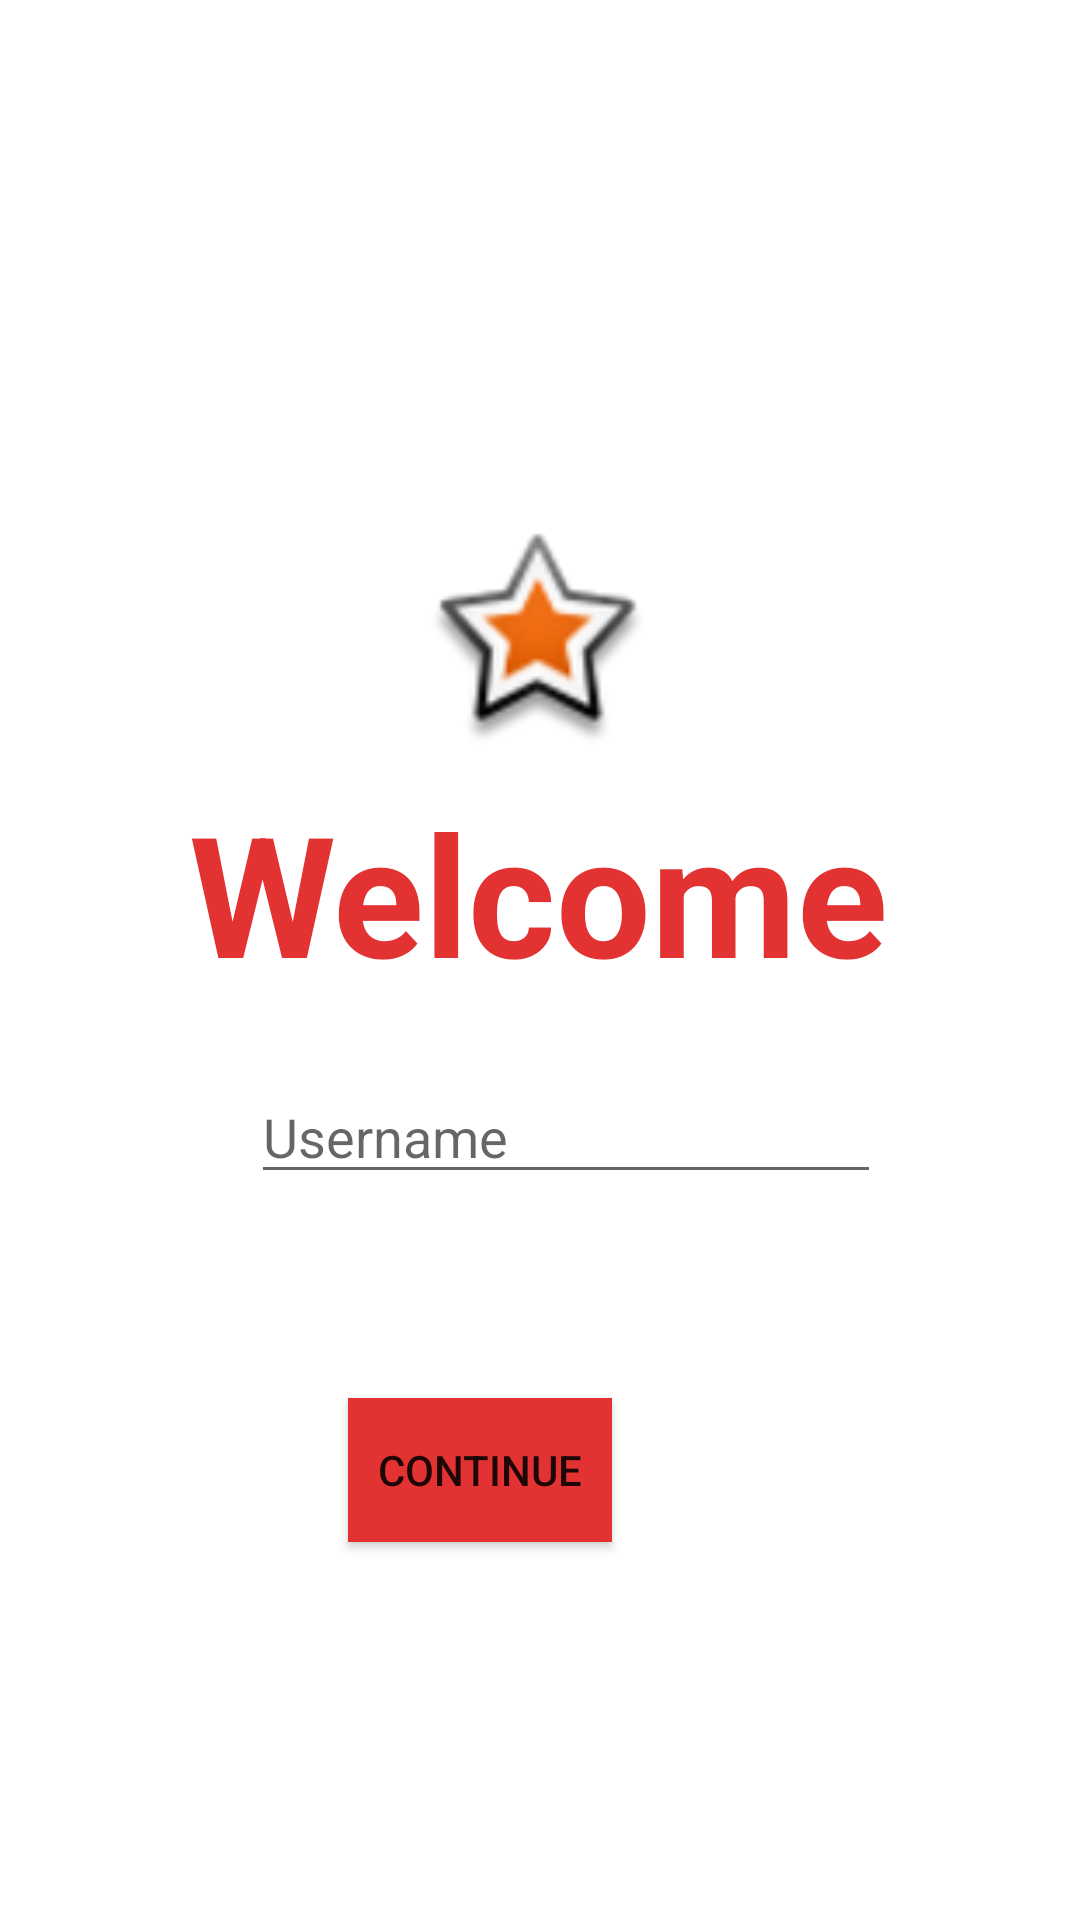

This screen was rendered from an Android layout file. Write that file and the resources it references.
<!-- AndroidManifest.xml: application theme Theme.FragmentsApp -->
<!-- res/layout/fragment_intro.xml -->
<?xml version="1.0" encoding="utf-8"?>
<androidx.constraintlayout.widget.ConstraintLayout xmlns:android="http://schemas.android.com/apk/res/android"
    xmlns:app="http://schemas.android.com/apk/res-auto"
    xmlns:tools="http://schemas.android.com/tools"
    android:layout_width="match_parent"
    android:layout_height="match_parent"
    tools:context=".UI.IntroFragment" >

    <TextView
        android:id="@+id/textView"
        android:layout_width="wrap_content"
        android:layout_height="wrap_content"
        android:layout_marginTop="260dp"
        android:text="Welcome"
        android:textAppearance="@style/TextAppearance.AppCompat.Display3"
        android:textColor="#E23232"
        android:textStyle="bold"
        app:layout_constraintEnd_toEndOf="parent"
        app:layout_constraintHorizontal_bias="0.497"
        app:layout_constraintStart_toStartOf="parent"
        app:layout_constraintTop_toTopOf="parent" />

    <androidx.appcompat.widget.AppCompatButton
        android:id="@+id/btnContinue"
        android:layout_width="wrap_content"
        android:layout_height="wrap_content"
        android:layout_marginEnd="156dp"
        android:background="#E23232"
        android:text="Continue"
        app:layout_constraintBottom_toBottomOf="parent"
        app:layout_constraintEnd_toEndOf="parent"
        app:layout_constraintTop_toBottomOf="@+id/textView"
        app:layout_constraintVertical_bias="0.511" />

    <ImageView
        android:id="@+id/imageView"
        android:layout_width="74dp"
        android:layout_height="92dp"
        android:src="@android:drawable/star_big_on"
        app:layout_constraintBottom_toTopOf="@+id/textView"
        app:layout_constraintEnd_toEndOf="parent"
        app:layout_constraintHorizontal_bias="0.498"
        app:layout_constraintStart_toStartOf="parent"
        app:layout_constraintTop_toTopOf="parent"
        app:layout_constraintVertical_bias="1.0"
        app:srcCompat="@drawable/ic_baseline_adb_24" />

    <EditText
        android:id="@+id/editUsername"
        android:layout_width="wrap_content"
        android:layout_height="wrap_content"
        android:layout_marginBottom="116dp"
        android:ems="10"
        android:hint="Username"
        android:inputType="textPersonName"
        app:layout_constraintBottom_toBottomOf="@+id/btnContinue"
        app:layout_constraintEnd_toEndOf="parent"
        app:layout_constraintHorizontal_bias="0.557"
        app:layout_constraintStart_toStartOf="parent" />
</androidx.constraintlayout.widget.ConstraintLayout>
<!-- resources referenced by this layout -->
<resources>
  <!-- drawable ic_baseline_adb_24 (drawable) -->
  <vector android:height="24dp" android:tint="#E33232"
      android:viewportHeight="24" android:viewportWidth="24"
      android:width="24dp" xmlns:android="http://schemas.android.com/apk/res/android">
      <path android:fillColor="@android:color/white" android:pathData="M5,16c0,3.87 3.13,7 7,7s7,-3.13 7,-7v-4L5,12v4zM16.12,4.37l2.1,-2.1 -0.82,-0.83 -2.3,2.31C14.16,3.28 13.12,3 12,3s-2.16,0.28 -3.09,0.75L6.6,1.44l-0.82,0.83 2.1,2.1C6.14,5.64 5,7.68 5,10v1h14v-1c0,-2.32 -1.14,-4.36 -2.88,-5.63zM9,9c-0.55,0 -1,-0.45 -1,-1s0.45,-1 1,-1 1,0.45 1,1 -0.45,1 -1,1zM15,9c-0.55,0 -1,-0.45 -1,-1s0.45,-1 1,-1 1,0.45 1,1 -0.45,1 -1,1z"/>
  </vector>
  <style name="Theme.FragmentsApp" parent="Theme.MaterialComponents.DayNight.DarkActionBar">
          
          <item name="colorPrimary">@color/purple_500</item>
          <item name="colorPrimaryVariant">@color/purple_700</item>
          <item name="colorOnPrimary">@color/white</item>
          
          <item name="colorSecondary">@color/teal_200</item>
          <item name="colorSecondaryVariant">@color/teal_700</item>
          <item name="colorOnSecondary">@color/black</item>
          
          <item name="android:statusBarColor">?attr/colorPrimaryVariant</item>
          
      </style>
  <!-- not gathered from this repository: default colours our renderer supplied (Android Studio template values) -->
  <color name="purple_500">#FF6200EE</color>
  <color name="purple_700">#FF3700B3</color>
  <color name="teal_200">#FF03DAC5</color>
  <color name="teal_700">#FF018786</color>
  <color name="black">#FF000000</color>
  <color name="white">#FFFFFFFF</color>
</resources>
